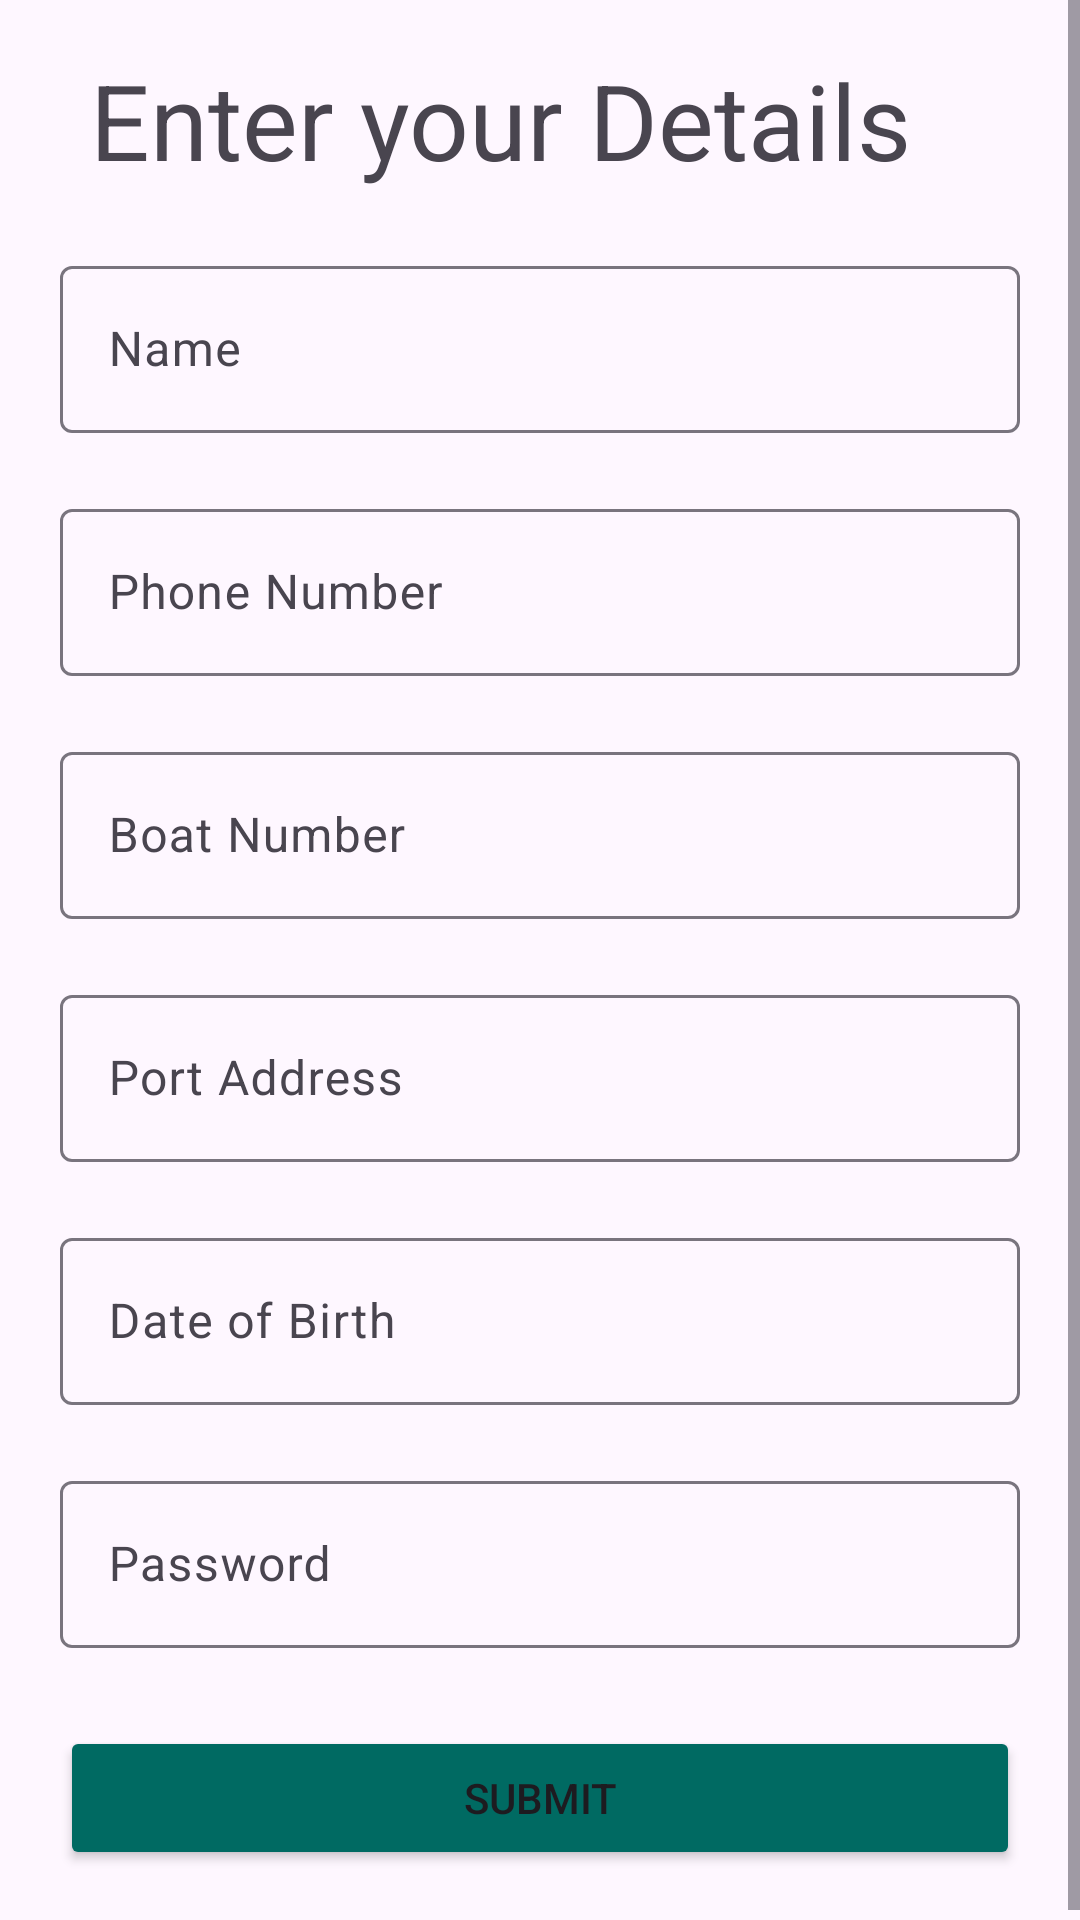

Here is an Android app screen rendered from its layout file. Give the layout XML and the strings, colors and styles it references.
<!-- AndroidManifest.xml: application theme Theme.FreshFins -->
<!-- res/layout/activity_fisherman_registration.xml -->
<?xml version="1.0" encoding="utf-8"?>
<ScrollView
        xmlns:android="http://schemas.android.com/apk/res/android"
        xmlns:app="http://schemas.android.com/apk/res-auto"
        android:layout_width="match_parent"
        android:layout_margin="20dp"
        android:layout_height="match_parent">

    <LinearLayout
            android:layout_width="match_parent"
            android:layout_height="wrap_content"
            android:layout_gravity="center"
            android:orientation="vertical"
            android:padding="20dp">
        <TextView
                android:layout_width="match_parent"
                android:layout_height="wrap_content"
                android:textSize="35sp"
                android:layout_marginBottom="10dp"
                android:layout_marginStart="10dp"
                android:text="Enter your Details">

        </TextView>

        <com.google.android.material.textfield.TextInputLayout
                android:id="@+id/name_input_layout"
                style="@style/Widget.Material3.TextInputLayout.OutlinedBox"
                android:layout_width="match_parent"
                android:layout_marginVertical="10dp"
                android:layout_height="wrap_content"
                android:hint="Name">

            <com.google.android.material.textfield.TextInputEditText
                    android:id="@+id/name_input"
                    android:layout_width="match_parent"
                    android:inputType="text"
                    android:layout_height="wrap_content" />

        </com.google.android.material.textfield.TextInputLayout>

        <com.google.android.material.textfield.TextInputLayout
                android:id="@+id/phone_input_layout"
                style="@style/Widget.Material3.TextInputLayout.OutlinedBox"
                android:layout_width="match_parent"
                android:layout_marginVertical="10dp"
                android:layout_height="wrap_content"
                android:hint="Phone Number">

            <com.google.android.material.textfield.TextInputEditText
                    android:id="@+id/phone_input"
                    android:layout_width="match_parent"
                    android:inputType="phone"
                    android:layout_height="wrap_content" />

        </com.google.android.material.textfield.TextInputLayout>

        <com.google.android.material.textfield.TextInputLayout
                android:id="@+id/boat_input_layout"
                style="@style/Widget.Material3.TextInputLayout.OutlinedBox"
                android:layout_width="match_parent"
                android:layout_marginVertical="10dp"
                android:layout_height="wrap_content"
                android:hint="Boat Number">

            <com.google.android.material.textfield.TextInputEditText
                    android:id="@+id/boat_input"
                    android:layout_width="match_parent"
                    android:inputType="text"
                    android:layout_height="wrap_content" />

        </com.google.android.material.textfield.TextInputLayout>

        <com.google.android.material.textfield.TextInputLayout
                android:id="@+id/port_input_layout"
                style="@style/Widget.Material3.TextInputLayout.OutlinedBox"
                android:layout_width="match_parent"
                android:layout_marginVertical="10dp"
                android:layout_height="wrap_content"
                android:hint="Port Address">

            <com.google.android.material.textfield.TextInputEditText
                    android:id="@+id/port_input"
                    android:layout_width="match_parent"
                    android:inputType="textLongMessage"
                    android:layout_height="wrap_content" />

        </com.google.android.material.textfield.TextInputLayout>

        <com.google.android.material.textfield.TextInputLayout
                android:id="@+id/dob_input_layout"
                style="@style/Widget.Material3.TextInputLayout.OutlinedBox"
                android:layout_width="match_parent"
                android:layout_marginVertical="10dp"
                android:layout_height="wrap_content"
                android:hint="Date of Birth">

            <com.google.android.material.textfield.TextInputEditText
                    android:id="@+id/dob_input"
                    android:layout_width="match_parent"
                    android:inputType="date"
                    android:layout_height="wrap_content" />

        </com.google.android.material.textfield.TextInputLayout>

        <com.google.android.material.textfield.TextInputLayout
                android:id="@+id/password_input_layout"
                style="@style/Widget.Material3.TextInputLayout.OutlinedBox"
                android:layout_width="match_parent"
                android:layout_marginVertical="10dp"
                android:layout_height="wrap_content"
                android:hint="Password">

            <com.google.android.material.textfield.TextInputEditText
                    android:id="@+id/password_input"
                    android:layout_width="match_parent"
                    android:layout_height="wrap_content"
                    android:inputType="textPassword" />

        </com.google.android.material.textfield.TextInputLayout>

        <Button
                android:id="@+id/submit_button"
                android:layout_width="match_parent"
                android:layout_height="wrap_content"
                android:layout_marginTop="16dp"
                android:backgroundTint="#006A62"
                android:text="Submit"/>

    </LinearLayout>

</ScrollView>
<!-- resources referenced by this layout -->
<resources>
  <style name="Theme.FreshFins" parent="Base.Theme.FreshFins" />
  <style name="Base.Theme.FreshFins" parent="Theme.Material3.DayNight.NoActionBar">
          
          
      </style>
</resources>
